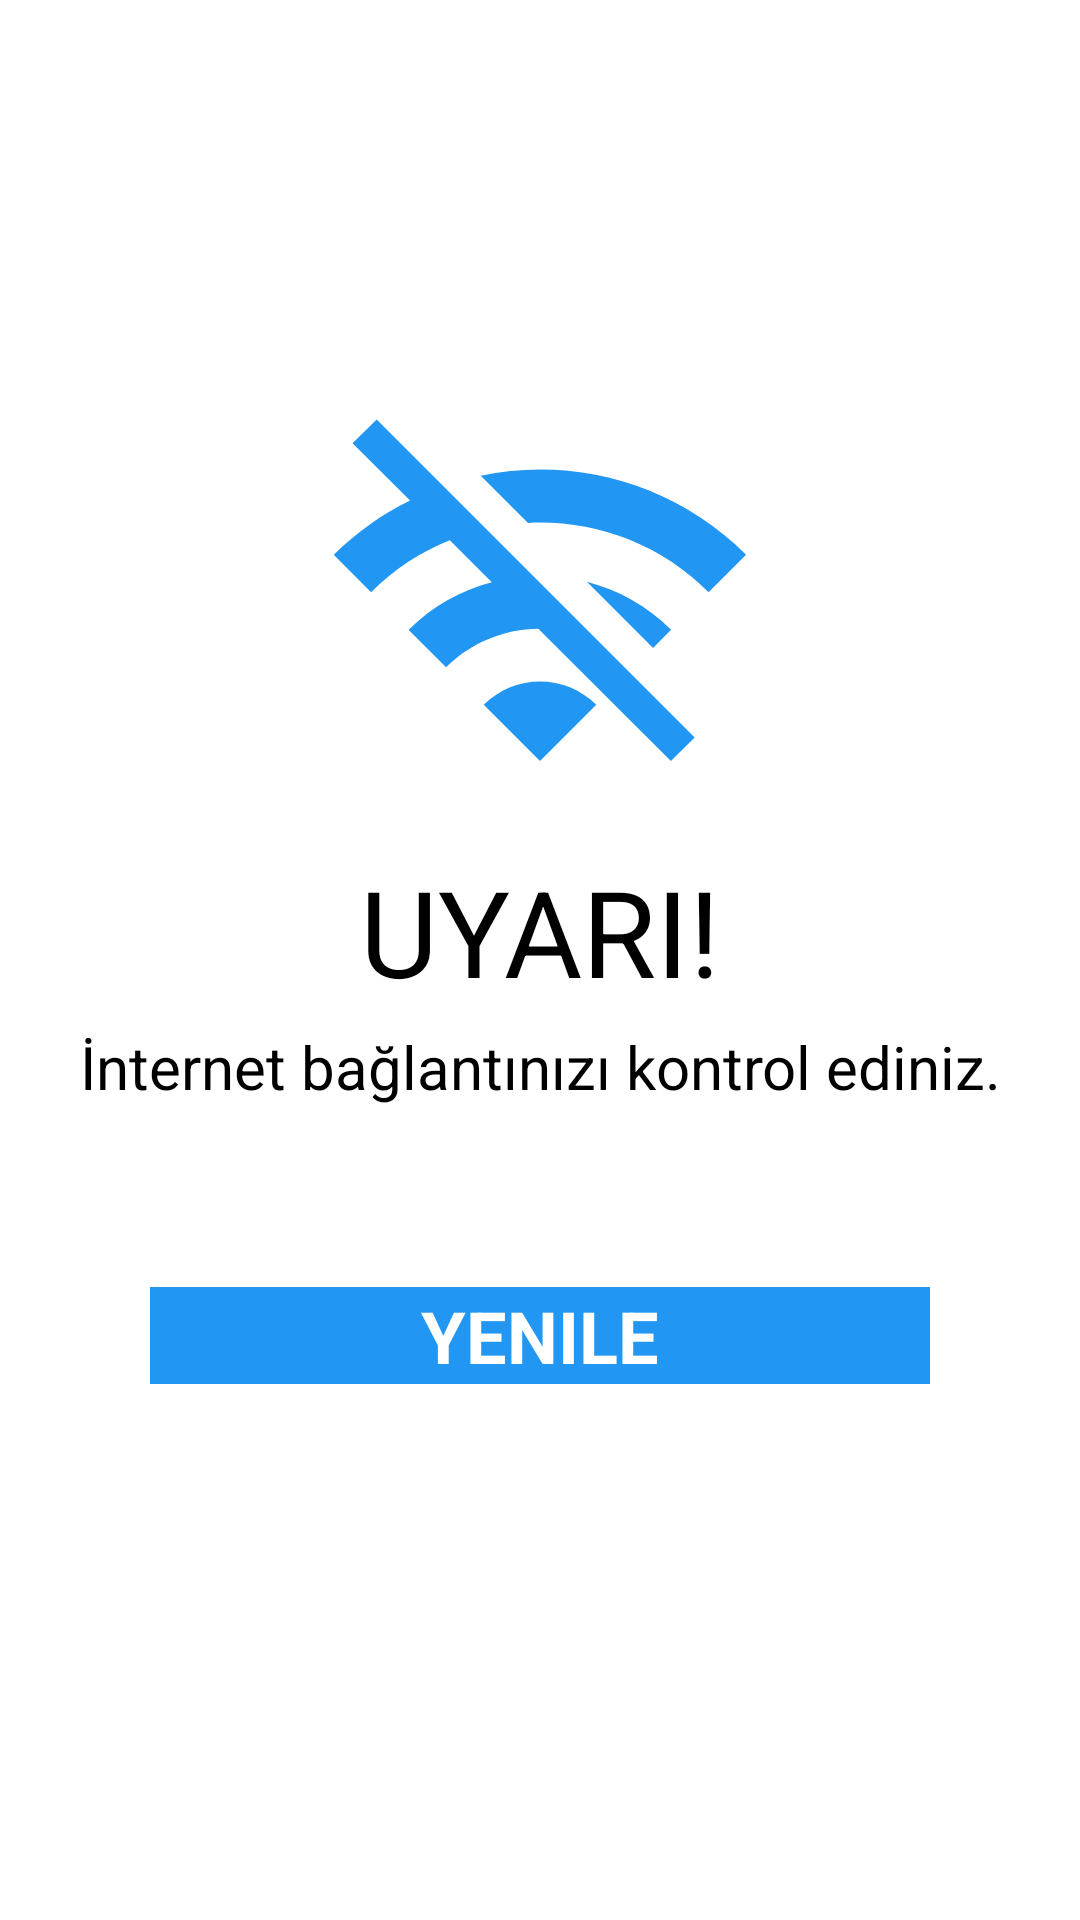

Android layout source for this screen:
<!-- AndroidManifest.xml: application theme Theme.Yolarkadasim -->
<!-- res/layout/internetbaglanti_dialog.xml -->
<?xml version="1.0" encoding="utf-8"?>
<LinearLayout
    xmlns:android="http://schemas.android.com/apk/res/android"
    android:layout_width="match_parent"
    android:layout_height="match_parent"
    android:layout_gravity="center"
    android:gravity="center"
    android:orientation="vertical">

    <ImageView
        android:layout_width="150dp"
        android:layout_height="150dp"
        android:layout_gravity="center"
        android:src="@drawable/ic_baseline_wifi_off_24"
        android:layout_marginBottom="5dp"/>

    <TextView
        android:layout_width="match_parent"
        android:layout_height="wrap_content"
        android:text="UYARI!"
        android:textSize="40sp"
        android:gravity="center"
        android:layout_marginBottom="5dp"/>
    <TextView
        android:layout_width="match_parent"
        android:layout_height="wrap_content"
        android:text="İnternet bağlantınızı kontrol ediniz."
        android:textSize="20sp"
        android:gravity="center"
        android:layout_marginBottom="10dp"/>

    <androidx.appcompat.widget.AppCompatButton
        android:id="@+id/internetkontrolyenile_button"
        android:layout_width="match_parent"
        android:layout_height="wrap_content"
        android:layout_margin="50dp"
        android:background="#2196F3"
        android:text="Yenile"
        android:textAlignment="center"
        android:textAllCaps="true"
        android:textColor="#FFFFFF"
        android:textSize="24sp"
        android:textStyle="bold" />

</LinearLayout>
<!-- resources referenced by this layout -->
<resources>
  <!-- drawable ic_baseline_wifi_off_24 (drawable) -->
  <vector android:height="60dp" android:tint="#2196F3"
      android:viewportHeight="24" android:viewportWidth="24"
      android:width="60dp" xmlns:android="http://schemas.android.com/apk/res/android">
      <path android:fillColor="@android:color/white" android:pathData="M22.99,9C19.15,5.16 13.8,3.76 8.84,4.78l2.52,2.52c3.47,-0.17 6.99,1.05 9.63,3.7l2,-2zM18.99,13c-1.29,-1.29 -2.84,-2.13 -4.49,-2.56l3.53,3.53 0.96,-0.97zM2,3.05L5.07,6.1C3.6,6.82 2.22,7.78 1,9l1.99,2c1.24,-1.24 2.67,-2.16 4.2,-2.77l2.24,2.24C7.81,10.89 6.27,11.73 5,13v0.01L6.99,15c1.36,-1.36 3.14,-2.04 4.92,-2.06L18.98,20l1.27,-1.26L3.29,1.79 2,3.05zM9,17l3,3 3,-3c-1.65,-1.66 -4.34,-1.66 -6,0z"/>
  </vector>
</resources>
